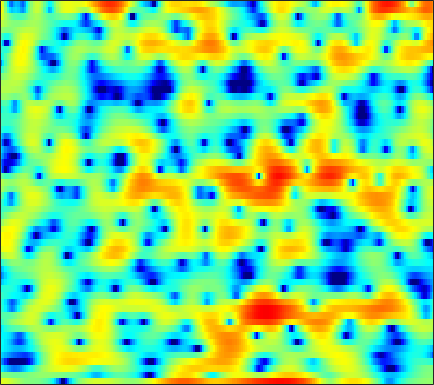

Source data for this figure (header and first rows):
3.5416, 3.4441, 3.2417, 2.9775, 2.7359, 2.3584, 1.9502, 1.6356, 1.197, 0.79313, 0.474, 0.28336, 0.11439, 0.0072295, -0.041879, -0.085333, -0.14695, -0.23379, -0.38516, -0.63029, -1.0572, -1.4809, -2.253, -3.3282
0.2361, 0.1085, -0.06576, -0.2405, -0.3654, -0.5022, -0.6023, -0.6452, -0.6562, -0.6217, -0.5383, -0.4472, -0.2983, -0.1229, 0.01537, 0.1998, 0.3684, 0.4751, 0.5901, 0.6684, 0.6917, 0.6761, 0.6089, 0.4916
-4.662, -5.45, -6.604, -7.763, -8.567, -9.417, -9.806, -9.727, -9.205, -8.351, -7.323, -6.507, -5.405, -4.315, -3.514, -2.494, -1.536, -0.8615, -0.02221, 0.7427, 1.429, 1.889, 2.428, 2.888
-8.287, -9.833, -12.34, -15.55, -18.37, -21.82, -21.87, -20.5, -19.02, -18.39, -18.28, -18.11, -16.83, -14.17, -11.89, -9.009, -6.482, -4.824, -2.898, -1.243, 0.1607, 1.079, 2.143, 3.043
-5.952, -6.587, -7.47, -8.312, -8.916, -9.625, -10.23, -10.61, -11.11, -11.6, -12.01, -12.15, -11.88, -10.89, -9.716, -7.817, -5.831, -4.41, -2.664, -1.114, 0.2462, 1.138, 2.17, 3.036
-4.511, -4.866, -5.393, -5.931, -6.321, -6.767, -7.148, -7.333, -7.429, -7.316, -6.998, -6.612, -5.94, -5.113, -4.405, -3.385, -2.312, -1.513, -0.4608, 0.5197, 1.412, 2.005, 2.681, 3.232
-4.33, -4.737, -5.428, -6.304, -7.117, -8.43, -9.988, -11.23, -12.48, -12.31, -10.64, -9.015, -6.908, -5.019, -3.76, -2.281, -0.9907, -0.1496, 0.8356, 1.676, 2.384, 2.819, 3.284, 3.617
-4.922, -4.88, -5.029, -5.436, -5.952, -6.943, -8.294, -9.48, -10.79, -10.69, -8.927, -7.227, -5.083, -3.255, -2.098, -0.8099, 0.2128, 0.8416, 1.518, 2.034, 2.428, 2.653, 2.889, 3.053
-5.568, -4.505, -3.433, -2.703, -2.338, -2, -1.754, -1.587, -1.329, -0.9758, -0.532, -0.148, 0.38, 0.8882, 1.209, 1.523, 1.665, 1.649, 1.494, 1.189, 0.7882, 0.4768, 0.151, 0.01543
-3.059, -2.243, -1.326, -0.5871, -0.1189, 0.4433, 0.9394, 1.283, 1.708, 2.116, 2.473, 2.7, 2.926, 3.027, 2.994, 2.759, 2.258, 1.671, 0.5376, -1.149, -3.613, -6.215, -11.1, -13.82
-1.681, -1.617, -1.555, -1.483, -1.379, -1.101, -0.6639, -0.225, 0.4545, 1.163, 1.826, 2.267, 2.73, 3.022, 3.09, 3.007, 2.684, 2.26, 1.426, 0.2966, -1.094, -2.229, -3.558, -4.202
-2.761, -3.581, -5.058, -6.96, -8.495, -9.703, -8.594, -6.806, -4.374, -2.342, -0.7326, 0.2508, 1.297, 2.085, 2.535, 2.95, 3.164, 3.198, 3.093, 2.835, 2.457, 2.122, 1.62, 1.081
-3.116, -4.029, -5.629, -7.714, -9.504, -11.01, -10.13, -8.448, -6.185, -4.326, -2.84, -1.9, -0.8161, 0.1629, 0.8382, 1.658, 2.348, 2.777, 3.211, 3.478, 3.57, 3.526, 3.304, 2.885
-2.552, -2.816, -3.244, -3.719, -4.046, -4.412, -4.691, -4.852, -5.078, -5.387, -5.699, -5.846, -5.575, -4.571, -3.413, -1.714, -0.1117, 0.9362, 2.096, 2.953, 3.524, 3.778, 3.896, 3.767
-3.71, -3.488, -3.271, -3.195, -3.224, -3.431, -3.858, -4.361, -5.393, -7.025, -9.768, -13.23, -21.86, -14.82, -9.514, -5.155, -2.236, -0.5975, 1.061, 2.27, 3.122, 3.55, 3.889, 3.986
-7.036, -6.109, -5.1, -4.334, -3.928, -3.588, -3.456, -3.499, -3.716, -4.077, -4.462, -4.653, -4.583, -3.988, -3.24, -2.035, -0.7772, 0.1053, 1.132, 1.96, 2.588, 2.933, 3.222, 3.332
-9.469, -7.863, -6.167, -4.868, -4.114, -3.319, -2.744, -2.429, -2.118, -1.889, -1.677, -1.499, -1.202, -0.817, -0.4787, 0.03351, 0.5795, 0.9804, 1.472, 1.893, 2.209, 2.374, 2.49, 2.478
-7.385, -6.129, -4.682, -3.505, -2.786, -2.014, -1.455, -1.141, -0.826, -0.5952, -0.4065, -0.272, -0.07028, 0.1659, 0.3816, 0.7041, 1.044, 1.287, 1.589, 1.832, 1.982, 2.025, 1.973, 1.794
-3.51, -2.534, -1.457, -0.6336, -0.1704, 0.2276, 0.4131, 0.4291, 0.309, 0.0805, -0.183, -0.3543, -0.4754, -0.4103, -0.2352, 0.1353, 0.5889, 0.9463, 1.378, 1.703, 1.895, 1.925, 1.798, 1.47
0.8768, 1.57, 2.243, 2.641, 2.755, 2.642, 2.235, 1.716, 0.7204, -0.6266, -2.306, -3.645, -5.064, -5.305, -4.608, -3.128, -1.65, -0.6898, 0.3348, 1.06, 1.522, 1.69, 1.675, 1.354
3.61, 3.964, 4.249, 4.286, 4.133, 3.668, 2.846, 1.958, 0.3526, -1.865, -4.964, -8.203, -14.23, -15.31, -11.24, -7.443, -4.957, -3.627, -2.29, -1.288, -0.5935, -0.2426, -0.009096, -0.04519
4.316, 4.554, 4.716, 4.662, 4.46, 3.967, 3.179, 2.396, 1.086, -0.5104, -2.325, -3.718, -5.391, -6.665, -7.288, -7.612, -7.394, -6.933, -6.061, -5.066, -4.17, -3.632, -3.108, -2.769
4.168, 4.519, 4.817, 4.912, 4.835, 4.521, 3.966, 3.384, 2.372, 1.091, -0.4674, -1.843, -4.04, -6.787, -9.421, -14.16, -18.75, -16.42, -12.01, -9.319, -7.767, -7.069, -6.567, -6.313
2.903, 3.505, 4.114, 4.5, 4.645, 4.635, 4.398, 4.059, 3.398, 2.482, 1.297, 0.2071, -1.544, -3.63, -5.395, -7.749, -9.261, -9.411, -8.788, -8.209, -8.215, -8.741, -10.27, -12.95
0.3357, 1.249, 2.209, 2.907, 3.269, 3.575, 3.676, 3.63, 3.413, 3.02, 2.446, 1.917, 1.096, 0.1882, -0.5271, -1.437, -2.272, -2.821, -3.506, -4.273, -5.232, -6.199, -7.854, -9.816
-2.118, -1.169, -0.1884, 0.5476, 0.9844, 1.458, 1.817, 2.039, 2.244, 2.342, 2.332, 2.25, 2.039, 1.719, 1.428, 0.9821, 0.4736, 0.06861, -0.5246, -1.171, -1.867, -2.402, -3.089, -3.648
-2.878, -2.588, -2.353, -2.178, -1.984, -1.577, -0.9489, -0.3962, 0.3684, 1.069, 1.645, 1.966, 2.25, 2.372, 2.368, 2.241, 2.002, 1.743, 1.325, 0.8328, 0.2817, -0.1434, -0.7088, -1.242
-2.475, -3.319, -4.903, -6.952, -8.367, -8.409, -6.086, -4.088, -1.799, -0.04002, 1.253, 1.978, 2.674, 3.111, 3.282, 3.338, 3.219, 3.028, 2.651, 2.148, 1.532, 0.9985, 0.2105, -0.637
-0.651, -1.877, -4.075, -7.072, -9.532, -10.02, -6.625, -4.152, -1.565, 0.3196, 1.676, 2.427, 3.132, 3.555, 3.708, 3.75, 3.596, 3.39, 2.962, 2.376, 1.601, 0.8733, -0.3214, -1.81
1.525, 0.8391, -0.05009, -0.7851, -1.113, -1.139, -0.6989, -0.1716, 0.6445, 1.425, 2.065, 2.415, 2.694, 2.764, 2.712, 2.508, 2.191, 1.912, 1.488, 0.9914, 0.3559, -0.2701, -1.4, -3.064
2.099, 1.548, 0.972, 0.6294, 0.5265, 0.6014, 0.8283, 1.103, 1.481, 1.805, 2, 2.018, 1.832, 1.384, 0.8716, -0.02137, -0.941, -1.529, -1.851, -1.69, -1.291, -1.045, -0.9625, -1.228
-0.4478, -1.409, -2.251, -2.43, -2.181, -1.551, -0.7745, -0.2003, 0.4775, 0.9897, 1.259, 1.261, 0.9242, 0.08553, -1.01, -3.313, -7.266, -12.35, -15.11, -7.519, -3.38, -1.442, 0.2597, 1.329
-8.502, -12.6, -17.99, -14.67, -11.5, -8.591, -6.467, -5.178, -3.718, -2.5, -1.591, -1.145, -0.8973, -1.099, -1.539, -2.471, -3.674, -4.408, -4.359, -3.101, -1.329, -0.09813, 1.304, 2.395
-9.744, -12.22, -14.75, -15.5, -15.34, -14.75, -13.34, -11.77, -9.224, -6.838, -4.85, -3.664, -2.477, -1.687, -1.296, -1, -0.81, -0.6665, -0.3795, 0.06115, 0.6379, 1.124, 1.797, 2.441
-7.365, -9.037, -11.39, -13.96, -16.52, -22.44, -29.6, -19.34, -12.58, -8.409, -5.489, -3.812, -2.136, -0.9247, -0.2869, 0.281, 0.6171, 0.7588, 0.8254, 0.858, 0.8918, 0.9951, 1.259, 1.705
-6.052, -7.614, -9.36, -10.55, -10.98, -10.95, -9.958, -8.73, -6.573, -4.372, -2.386, -1.133, 0.2275, 1.202, 1.687, 2.041, 2.028, 1.788, 1.169, 0.2055, -0.9773, -1.824, -2.342, -1.691
-8.026, -11.63, -16.82, -14.96, -11.66, -8.346, -5.872, -4.302, -2.456, -0.833, 0.5572, 1.429, 2.356, 2.978, 3.244, 3.292, 2.947, 2.385, 1.166, -0.8316, -4.063, -8.154, -20.54, -10.14
-6.175, -8.085, -9.796, -9.398, -8.035, -5.932, -4.037, -2.772, -1.308, -0.05808, 0.9822, 1.63, 2.294, 2.733, 2.9, 2.88, 2.593, 2.195, 1.395, 0.3507, -0.8336, -1.642, -2.256, -2.05
-3.091, -3.609, -4.008, -4.013, -3.761, -3.155, -2.378, -1.736, -0.876, -0.05839, 0.6809, 1.164, 1.692, 2.069, 2.233, 2.305, 2.2, 2.013, 1.636, 1.164, 0.6544, 0.2936, -0.09774, -0.3587
-2.132, -2.335, -2.497, -2.501, -2.405, -2.147, -1.738, -1.337, -0.7298, -0.06505, 0.5981, 1.058, 1.599, 2.014, 2.236, 2.404, 2.413, 2.317, 2.074, 1.694, 1.207, 0.7854, 0.1651, -0.4982
-2.547, -2.506, -2.509, -2.6, -2.69, -2.75, -2.573, -2.235, -1.471, -0.5105, 0.4843, 1.173, 1.958, 2.553, 2.869, 3.132, 3.217, 3.163, 2.946, 2.541, 1.931, 1.323, 0.2791, -1.061
-3.94, -3.168, -2.897, -3.478, -4.465, -6.441, -8.272, -7.903, -5.144, -2.292, -0.1094, 1.109, 2.282, 3.052, 3.421, 3.695, 3.79, 3.774, 3.621, 3.331, 2.833, 2.268, 1.174, -0.4625
-2.428, -1.748, -1.609, -2.345, -3.531, -6.029, -8.726, -8.478, -5.167, -2.169, -0.1346, 0.8588, 1.641, 1.929, 1.914, 1.706, 1.465, 1.384, 1.465, 1.695, 1.903, 1.95, 1.774, 1.284
0.8327, 0.8862, 0.8103, 0.5612, 0.2775, -0.1132, -0.3491, -0.3349, -0.07554, 0.2811, 0.4972, 0.4637, 0.01434, -0.9949, -2.2, -4.46, -7.166, -8.25, -6.631, -3.98, -1.874, -0.7296, 0.3205, 0.9595
1.887, 1.882, 1.874, 1.839, 1.795, 1.713, 1.612, 1.534, 1.373, 1.114, 0.6758, 0.1731, -0.8209, -2.3, -3.833, -6.593, -10.03, -11.52, -9.506, -6.371, -3.996, -2.683, -1.387, -0.453
1.34, 1.468, 1.658, 1.836, 1.95, 2.055, 2.089, 2.051, 1.905, 1.621, 1.177, 0.7227, -0.0385, -0.9558, -1.726, -2.746, -3.573, -3.953, -4.032, -3.736, -3.238, -2.82, -2.274, -1.768
-0.2721, 0.1408, 0.7267, 1.304, 1.691, 2.12, 2.421, 2.545, 2.583, 2.459, 2.172, 1.857, 1.316, 0.6565, 0.1179, -0.6249, -1.34, -1.829, -2.405, -2.874, -3.232, -3.432, -3.582, -3.586
-3.602, -2.408, -0.8621, 0.4844, 1.331, 2.239, 2.902, 3.251, 3.513, 3.56, 3.397, 3.144, 2.638, 1.954, 1.354, 0.4441, -0.5592, -1.346, -2.438, -3.553, -4.708, -5.601, -6.774, -7.687
-8.539, -5.283, -2.32, -0.2042, 1.024, 2.308, 3.264, 3.796, 4.244, 4.418, 4.312, 4.048, 3.452, 2.578, 1.743, 0.4073, -1.125, -2.36, -4.03, -5.67, -7.377, -8.867, -11.67, -16.75
-4.592, -3.444, -1.874, -0.3776, 0.6673, 1.948, 3.035, 3.702, 4.346, 4.667, 4.646, 4.386, 3.7, 2.59, 1.428, -0.5858, -3.202, -5.577, -8.938, -11.14, -11.17, -10.73, -10.47, -10.48
-2.84, -3.261, -3.365, -2.634, -1.532, 0.2214, 1.899, 2.944, 4.006, 4.648, 4.869, 4.75, 4.196, 3.156, 2.027, -0.04102, -2.932, -5.854, -11.04, -14.59, -11.47, -9.189, -7.216, -6.045
-4.401, -7.547, -16.41, -15.3, -7.92, -2.903, 0.1366, 1.702, 3.179, 4.112, 4.586, 4.675, 4.454, 3.871, 3.221, 2.082, 0.7092, -0.3942, -1.725, -2.666, -3.084, -3.154, -3.143, -3.178
-1.7, -2.843, -3.926, -3.846, -2.979, -1.387, 0.1546, 1.137, 2.174, 2.907, 3.356, 3.523, 3.543, 3.344, 3.061, 2.545, 1.904, 1.39, 0.6802, -0.003954, -0.6411, -1.112, -1.797, -2.604
0.9263, 0.4973, 0.07442, -0.1036, -0.06402, 0.1697, 0.5403, 0.8706, 1.288, 1.654, 1.943, 2.095, 2.209, 2.211, 2.13, 1.925, 1.615, 1.324, 0.8593, 0.3276, -0.2744, -0.7735, -1.512, -2.384
2.428, 1.96, 1.343, 0.8158, 0.4926, 0.1941, 0.04091, 0.009681, 0.06969, 0.2243, 0.4501, 0.6509, 0.9112, 1.133, 1.259, 1.319, 1.247, 1.085, 0.7597, 0.3158, -0.2157, -0.6393, -1.197, -1.743
3.717, 2.816, 1.539, 0.2961, -0.5046, -1.292, -1.78, -2.026, -2.188, -2.162, -1.859, -1.42, -0.6289, 0.2095, 0.7571, 1.268, 1.466, 1.399, 1.029, 0.3786, -0.4335, -1.036, -1.637, -1.81
4.985, 3.246, 0.3406, -3.159, -5.586, -6.776, -6.174, -5.872, -6.432, -7.974, -8.691, -7.037, -3.614, -0.7965, 0.6937, 1.997, 2.576, 2.582, 1.97, 0.5917, -1.71, -4.172, -7.704, -6.851
4.794, 2.84, -0.6235, -5.395, -9.421, -10.3, -7.989, -7.119, -7.49, -9.315, -10.5, -8.406, -4.338, -1.247, 0.3984, 1.851, 2.582, 2.684, 2.245, 1.098, -0.8166, -2.708, -4.981, -4.516
